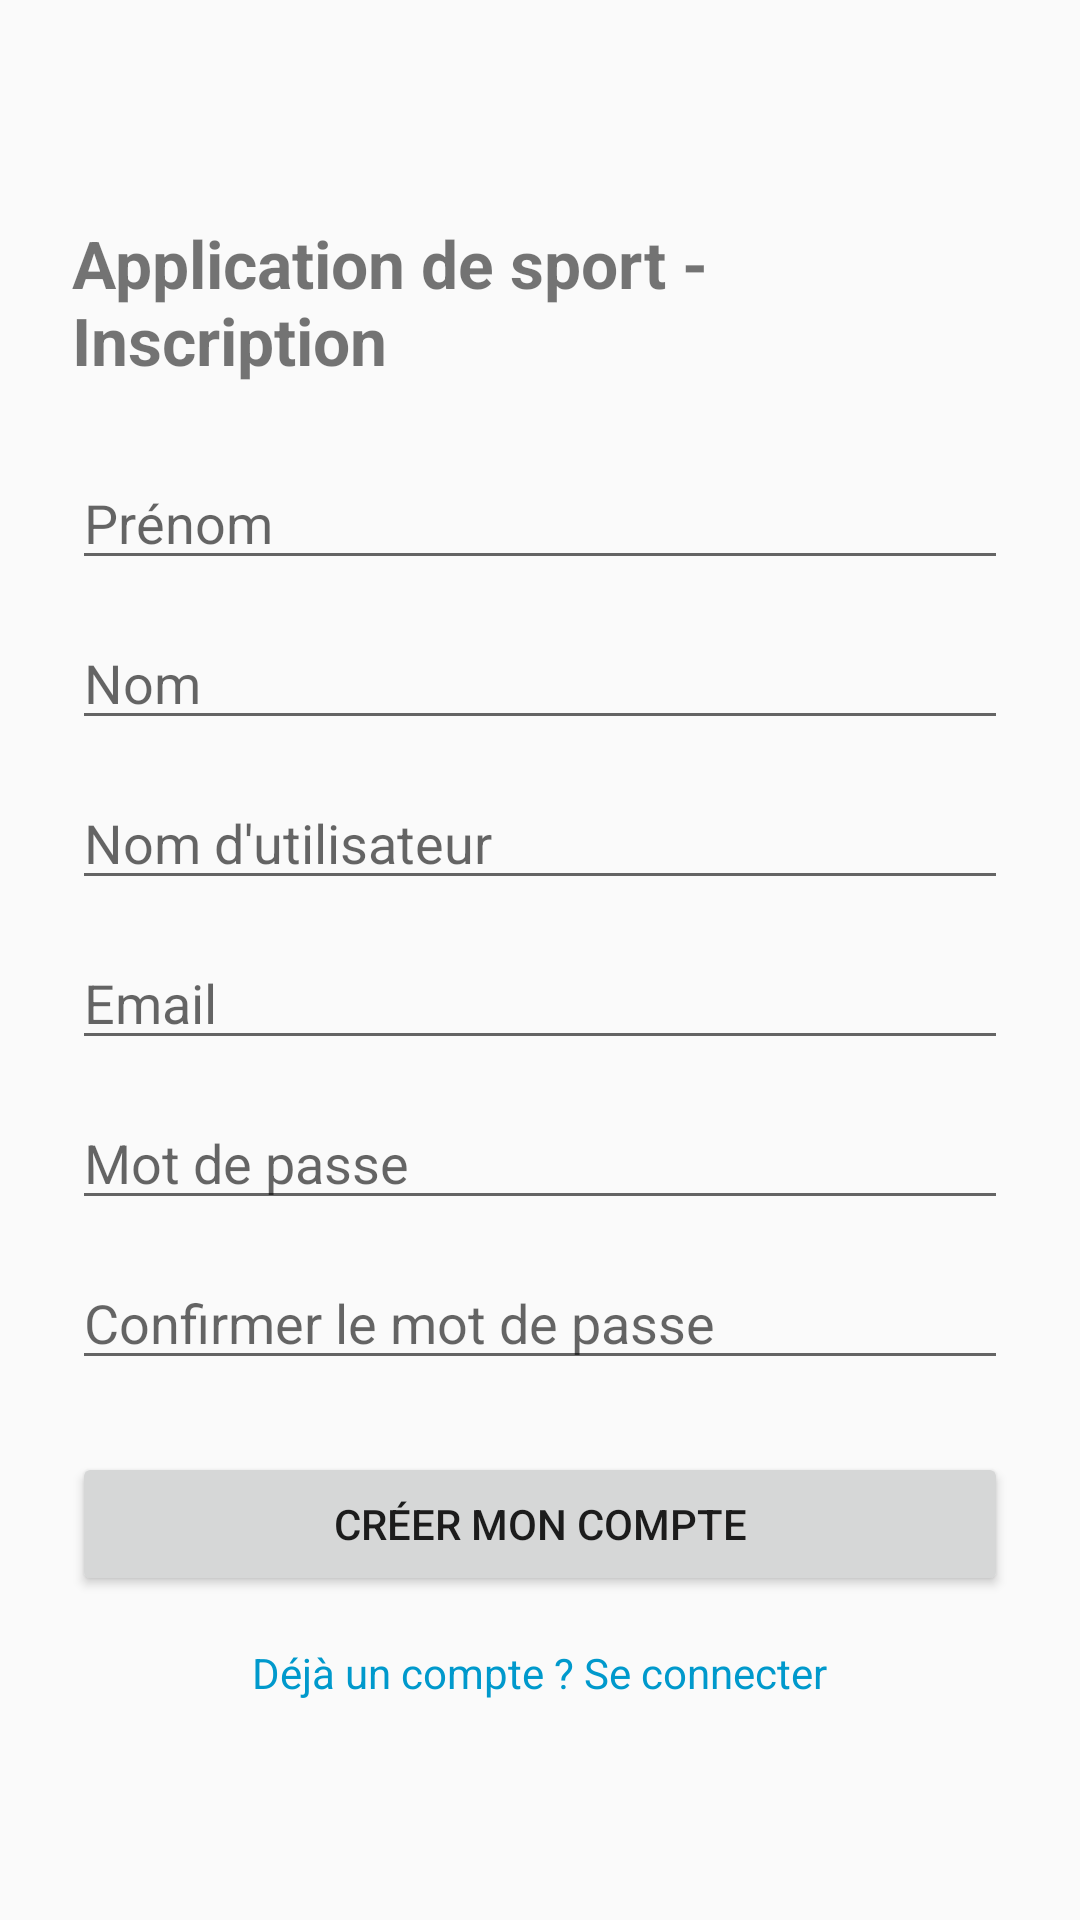

Android layout source for this screen:
<!-- AndroidManifest.xml: application theme Theme.SAESport -->
<!-- res/layout/fragment_register.xml -->
<?xml version="1.0" encoding="utf-8"?>
<ScrollView xmlns:android="http://schemas.android.com/apk/res/android"
    android:layout_width="match_parent"
    android:layout_height="match_parent"
    android:fillViewport="true">

    <LinearLayout
        android:layout_width="match_parent"
        android:layout_height="wrap_content"
        android:gravity="center"
        android:orientation="vertical"
        android:padding="24dp">

        <TextView
            android:layout_width="wrap_content"
            android:layout_height="wrap_content"
            android:text="Application de sport - Inscription"
            android:textSize="22sp"
            android:textStyle="bold"
            android:layout_marginBottom="24dp"/>

        <EditText
            android:id="@+id/etFirstName"
            android:layout_width="match_parent"
            android:layout_height="wrap_content"
            android:hint="Prénom"
            android:inputType="textPersonName"
            android:layout_marginBottom="12dp"/>

        <EditText
            android:id="@+id/etLastName"
            android:layout_width="match_parent"
            android:layout_height="wrap_content"
            android:hint="Nom"
            android:inputType="textPersonName"
            android:layout_marginBottom="12dp"/>

        <EditText
            android:id="@+id/etUsername"
            android:layout_width="match_parent"
            android:layout_height="wrap_content"
            android:hint="Nom d'utilisateur"
            android:inputType="text"
            android:layout_marginBottom="12dp"/>

        <EditText
            android:id="@+id/etRegEmail"
            android:layout_width="match_parent"
            android:layout_height="wrap_content"
            android:hint="Email"
            android:inputType="textEmailAddress"
            android:layout_marginBottom="12dp"/>

        <EditText
            android:id="@+id/etRegPassword"
            android:layout_width="match_parent"
            android:layout_height="wrap_content"
            android:hint="Mot de passe"
            android:inputType="textPassword"
            android:layout_marginBottom="12dp"/>

        <EditText
            android:id="@+id/etConfirmPassword"
            android:layout_width="match_parent"
            android:layout_height="wrap_content"
            android:hint="Confirmer le mot de passe"
            android:inputType="textPassword"
            android:layout_marginBottom="24dp"/>

        <Button
            android:id="@+id/btnRegister"
            android:layout_width="match_parent"
            android:layout_height="wrap_content"
            android:text="Créer mon compte"
            android:layout_marginBottom="16dp"/>

        <TextView
            android:id="@+id/tvGoToLogin"
            android:layout_width="wrap_content"
            android:layout_height="wrap_content"
            android:text="Déjà un compte ? Se connecter"
            android:textColor="@android:color/holo_blue_dark"/>

    </LinearLayout>
</ScrollView>
<!-- resources referenced by this layout -->
<resources>
  <style name="Theme.SAESport" parent="Theme.AppCompat.Light.NoActionBar" />
</resources>
